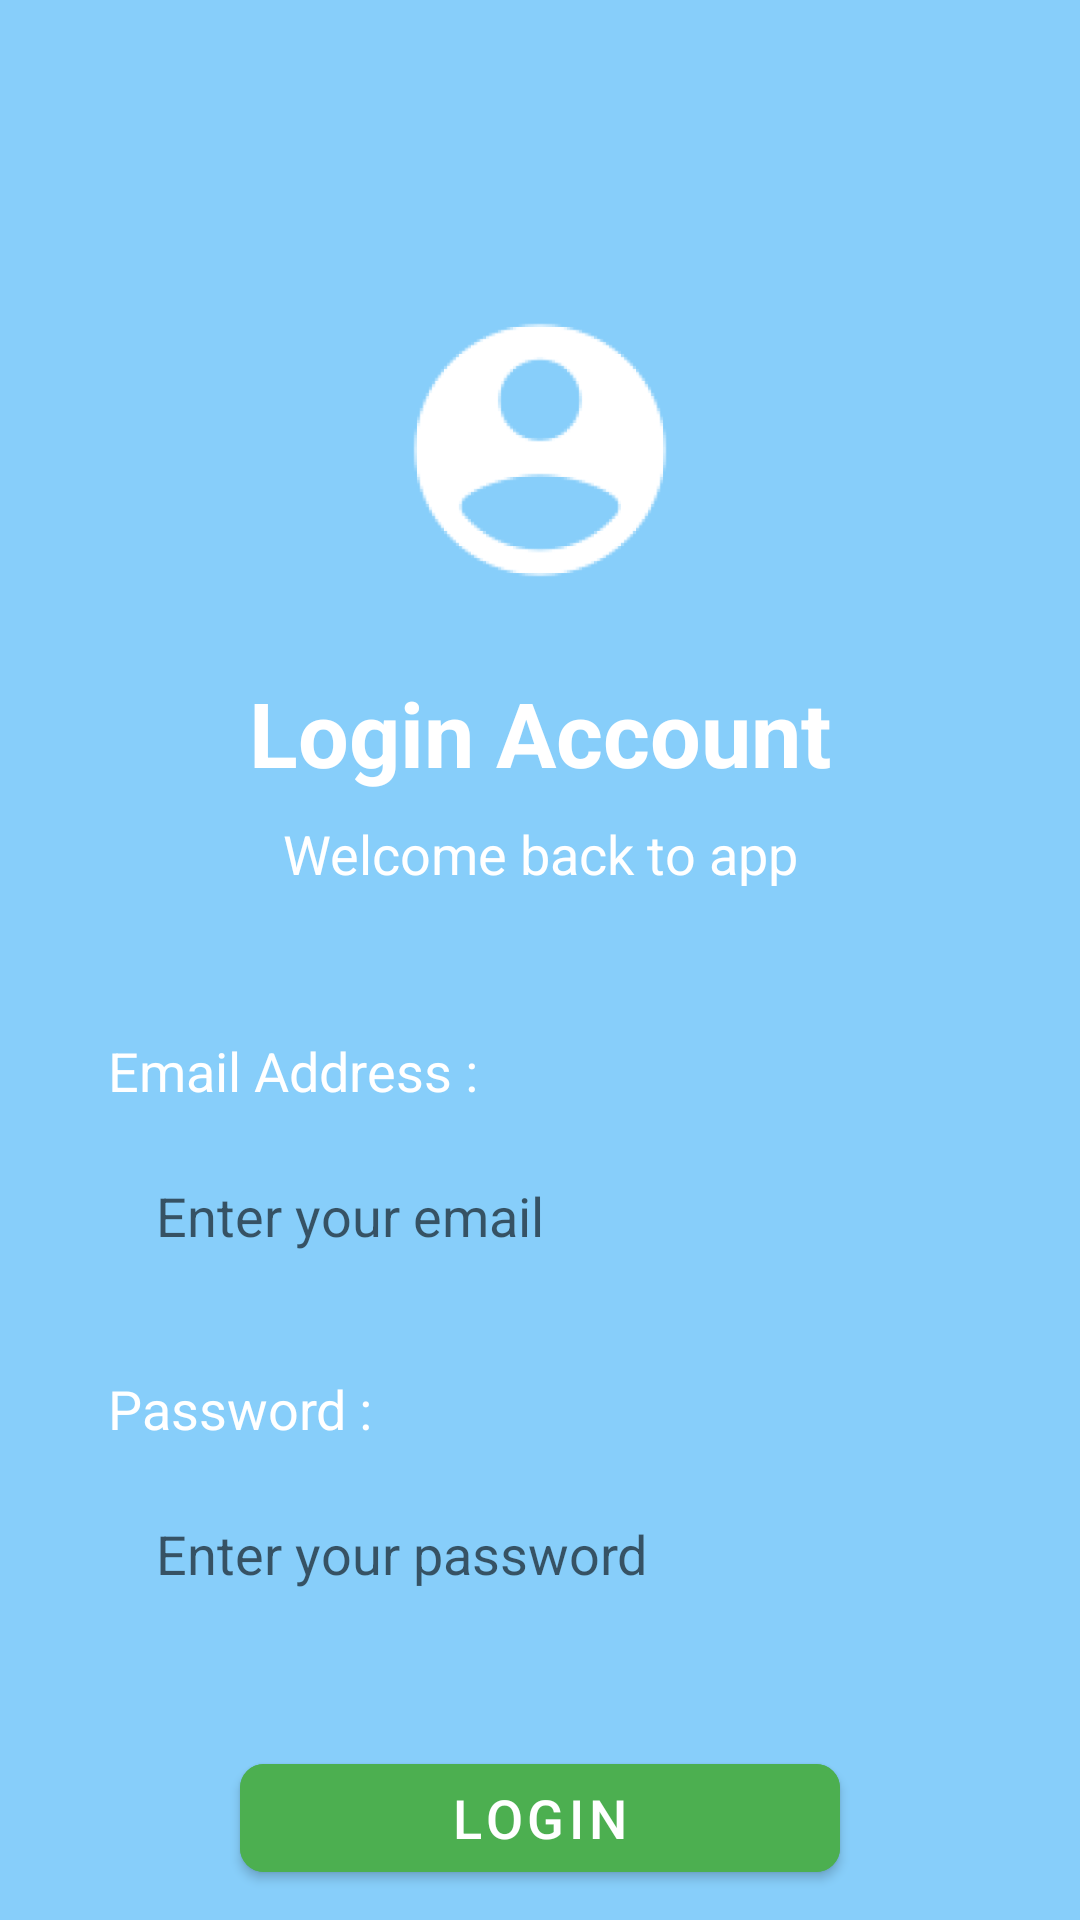

The Android layout XML behind this screen, and the referenced resources:
<!-- AndroidManifest.xml: application theme Theme.CloudWalls -->
<!-- res/layout/activity_login.xml -->
<?xml version="1.0" encoding="utf-8"?>
<androidx.constraintlayout.widget.ConstraintLayout xmlns:android="http://schemas.android.com/apk/res/android"
    xmlns:app="http://schemas.android.com/apk/res-auto"
    xmlns:tools="http://schemas.android.com/tools"
    android:layout_width="match_parent"
    android:layout_height="match_parent"
    android:background="@color/primary"
    tools:context=".LoginActivity">

    <ImageView
        android:id="@+id/ivGuest"
        android:layout_width="100dp"
        android:layout_height="100dp"
        android:layout_marginTop="100dp"
        android:src="@drawable/guest"
        app:layout_constraintEnd_toEndOf="parent"
        app:layout_constraintStart_toStartOf="parent"
        app:layout_constraintTop_toTopOf="parent"
        android:contentDescription="@string/guest_icon" />

    <TextView
        android:id="@+id/tvLoginAccount"
        android:layout_width="wrap_content"
        android:layout_height="wrap_content"
        android:layout_marginTop="24dp"
        android:text="@string/login_account"
        android:textColor="@android:color/white"
        android:textSize="30sp"
        android:textStyle="bold"
        app:layout_constraintEnd_toEndOf="parent"
        app:layout_constraintStart_toStartOf="parent"
        app:layout_constraintTop_toBottomOf="@+id/ivGuest" />

    <TextView
        android:id="@+id/tvWelcomeBack"
        android:layout_width="wrap_content"
        android:layout_height="wrap_content"
        android:layout_marginTop="8dp"
        android:text="@string/welcome_back_to_app"
        android:textColor="@android:color/white"
        android:textSize="18sp"
        app:layout_constraintEnd_toEndOf="parent"
        app:layout_constraintStart_toStartOf="parent"
        app:layout_constraintTop_toBottomOf="@+id/tvLoginAccount" />

    <TextView
        android:id="@+id/tvEmailLabel"
        android:layout_width="wrap_content"
        android:layout_height="wrap_content"
        android:layout_marginStart="36dp"
        android:layout_marginTop="48dp"
        android:text="@string/email_address"
        android:textColor="@android:color/white"
        android:textSize="18sp"
        app:layout_constraintStart_toStartOf="parent"
        app:layout_constraintTop_toBottomOf="@+id/tvWelcomeBack" />

    <EditText
        android:id="@+id/etEmail"
        android:layout_width="0dp"
        android:layout_height="wrap_content"
        android:layout_marginStart="36dp"
        android:layout_marginTop="8dp"
        android:layout_marginEnd="36dp"
        android:background="@drawable/edit_text_background"
        android:hint="@string/enter_email"
        android:inputType="textEmailAddress"
        android:padding="16dp"
        android:textColor="@android:color/black"
        app:layout_constraintEnd_toEndOf="parent"
        app:layout_constraintStart_toStartOf="parent"
        app:layout_constraintTop_toBottomOf="@+id/tvEmailLabel" />

    <TextView
        android:id="@+id/tvPasswordLabel"
        android:layout_width="wrap_content"
        android:layout_height="wrap_content"
        android:layout_marginStart="36dp"
        android:layout_marginTop="24dp"
        android:text="@string/password"
        android:textColor="@android:color/white"
        android:textSize="18sp"
        app:layout_constraintStart_toStartOf="parent"
        app:layout_constraintTop_toBottomOf="@+id/etEmail" />

    <EditText
        android:id="@+id/etPassword"
        android:layout_width="0dp"
        android:layout_height="wrap_content"
        android:layout_marginStart="36dp"
        android:layout_marginTop="8dp"
        android:layout_marginEnd="36dp"
        android:background="@drawable/edit_text_background"
        android:hint="@string/enter_password"
        android:inputType="textPassword"
        android:padding="16dp"
        android:textColor="@android:color/black"
        app:layout_constraintEnd_toEndOf="parent"
        app:layout_constraintStart_toStartOf="parent"
        app:layout_constraintTop_toBottomOf="@+id/tvPasswordLabel" />

    <com.google.android.material.button.MaterialButton
        android:id="@+id/btnLogin"
        android:layout_width="0dp"
        android:layout_height="wrap_content"
        android:layout_marginStart="80dp"
        android:layout_marginTop="36dp"
        android:layout_marginEnd="80dp"
        android:backgroundTint="#4CAF50"
        android:text="@string/login"
        android:textColor="@android:color/white"
        android:textSize="18sp"
        app:cornerRadius="8dp"
        app:layout_constraintEnd_toEndOf="parent"
        app:layout_constraintStart_toStartOf="parent"
        app:layout_constraintTop_toBottomOf="@+id/etPassword" />

    <TextView
        android:id="@+id/tvSignUpWith"
        android:layout_width="wrap_content"
        android:layout_height="wrap_content"
        android:layout_marginTop="36dp"
        android:text="@string/or_sign_up_with"
        android:textColor="@android:color/white"
        android:textSize="18sp"
        app:layout_constraintEnd_toEndOf="parent"
        app:layout_constraintStart_toStartOf="parent"
        app:layout_constraintTop_toBottomOf="@+id/btnLogin" />

    <ImageView
        android:id="@+id/ivGoogle"
        android:layout_width="48dp"
        android:layout_height="48dp"
        android:layout_marginTop="16dp"
        android:src="@drawable/google"
        app:layout_constraintEnd_toEndOf="parent"
        app:layout_constraintStart_toStartOf="parent"
        app:layout_constraintTop_toBottomOf="@+id/tvSignUpWith"
        android:contentDescription="@string/google_logo" />

</androidx.constraintlayout.widget.ConstraintLayout>
<!-- resources referenced by this layout -->
<resources>
  <color name="primary">#87CEFA</color>
  <!-- drawable google: png bitmap (drawable, 4898 bytes) -->
  <!-- drawable guest: png bitmap (drawable, 8610 bytes) -->
  <string name="email_address">Email Address :</string>
  <string name="enter_email">Enter your email</string>
  <string name="enter_password">Enter your password</string>
  <string name="google_logo">Google logo</string>
  <string name="guest_icon">Guest icon</string>
  <string name="login">Login</string>
  <string name="login_account">Login Account</string>
  <string name="or_sign_up_with">Or sign up with :</string>
  <string name="password">Password :</string>
  <string name="welcome_back_to_app">Welcome back to app</string>
  <style name="Theme.CloudWalls" parent="Theme.MaterialComponents.DayNight.NoActionBar">
          
          <item name="colorPrimary">@color/primary</item>
          <item name="colorOnPrimary">@color/white</item>
  
          
          <item name="android:windowDrawsSystemBarBackgrounds">true</item>
          <item name="android:statusBarColor">@color/primary</item>
          <item name="android:navigationBarColor">@color/primary</item>
          <item name="android:windowLightStatusBar">false</item>
          <item name="android:windowLightNavigationBar">false</item>
  
          
          <item name="android:windowTranslucentStatus">false</item>
          <item name="android:windowTranslucentNavigation">false</item>
  
          
          <item name="toolbarStyle">@style/Widget.CloudWalls.Toolbar</item>
      </style>
  <color name="white">#FFFFFFFF</color>
  <style name="Widget.CloudWalls.Toolbar" parent="Widget.MaterialComponents.Toolbar">
          <item name="android:elevation">0dp</item>
          <item name="android:minHeight">?attr/actionBarSize</item>
          <item name="titleTextColor">@android:color/white</item>
      </style>
</resources>
